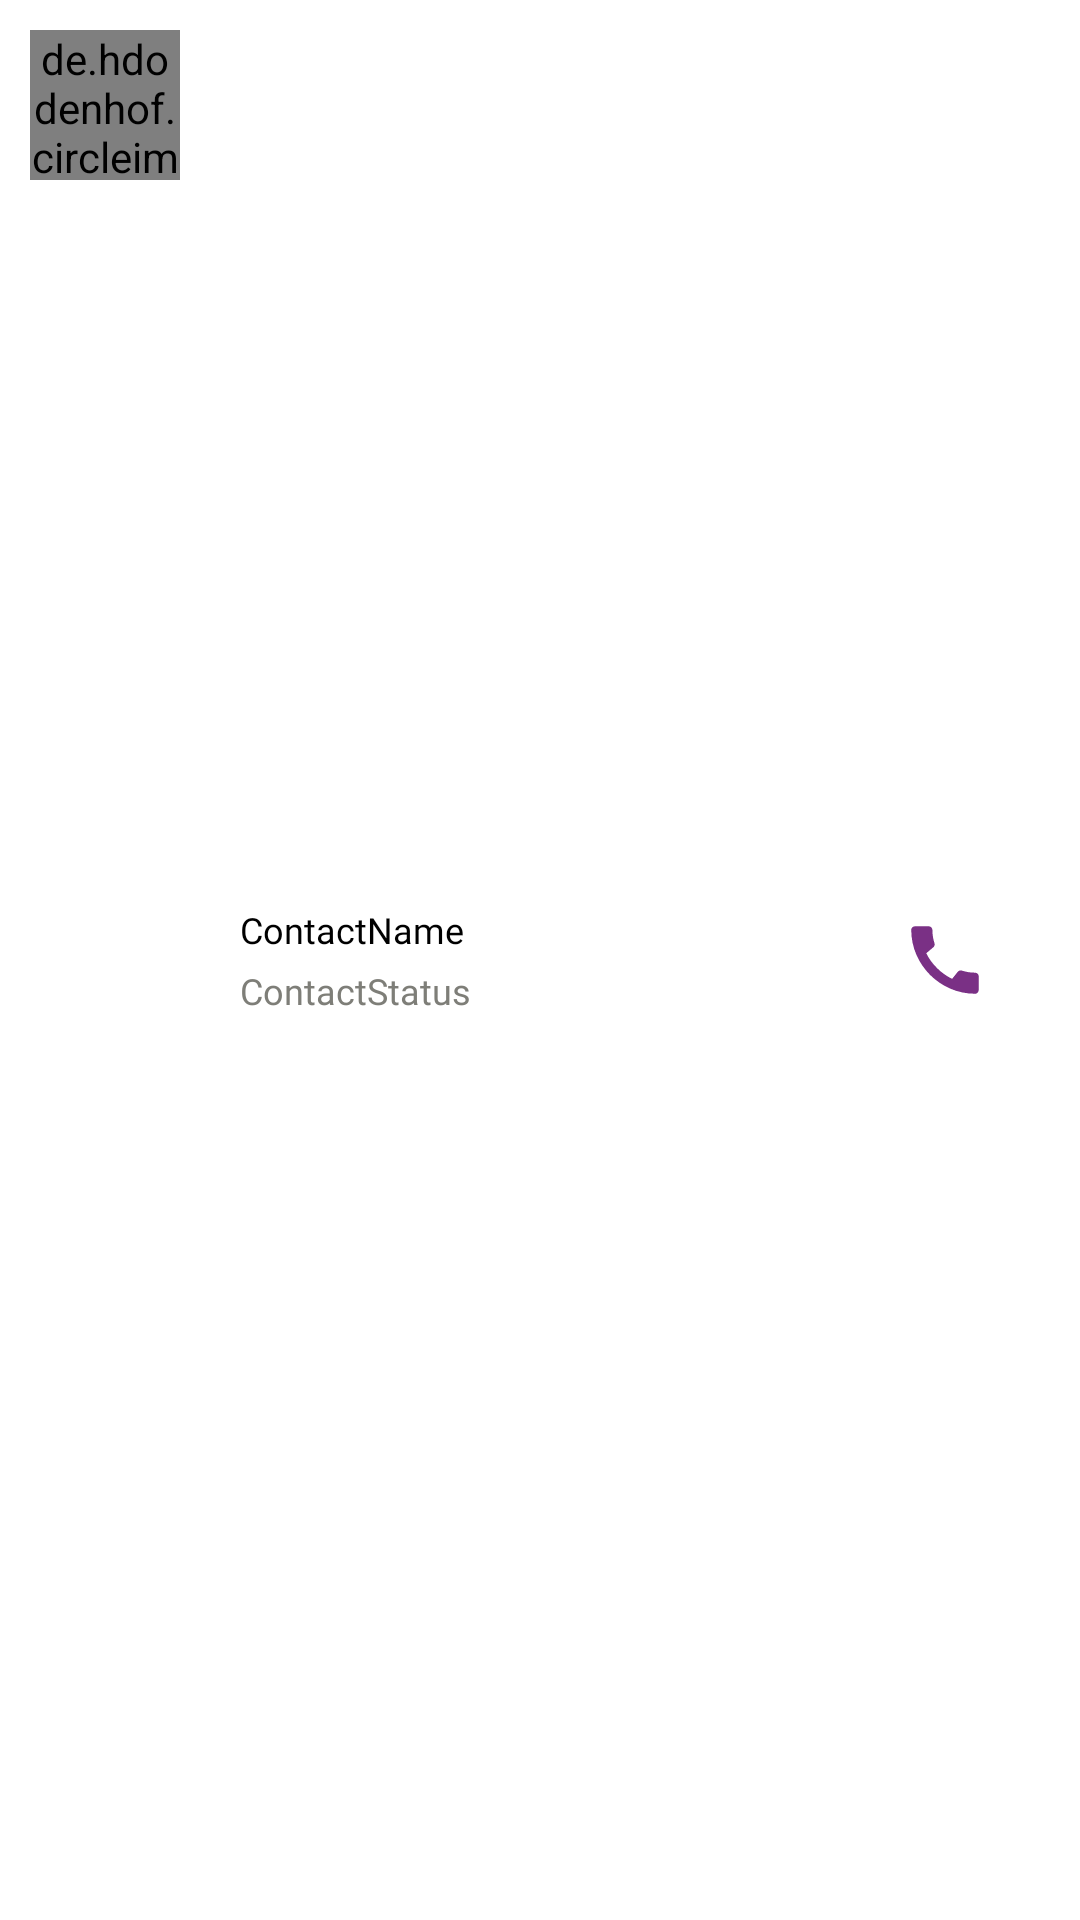

The Android layout XML behind this screen, and the referenced resources:
<!-- AndroidManifest.xml: application theme AppTheme -->
<!-- res/layout/contactcall_row_layout.xml -->
<?xml version="1.0" encoding="utf-8"?>
<layout xmlns:android="http://schemas.android.com/apk/res/android"
    xmlns:app="http://schemas.android.com/apk/res-auto"
    xmlns:bind="http://schemas.android.com/tools">

    <data>

        <variable
            name="contacts"
            type="com.ozonetech.ozochat.viewmodel.Contacts" />

    </data>

    <LinearLayout
        android:id="@+id/ll_contact_row"
        android:layout_width="match_parent"
        android:layout_height="wrap_content"
        android:background="@color/colorWhite"
        android:orientation="horizontal">

        <de.hdodenhof.circleimageview.CircleImageView
            android:id="@+id/thumbnail"
            android:layout_width="@dimen/dp50"
            android:layout_height="@dimen/dp50"
            android:layout_margin="@dimen/dp10"
            android:scaleType="centerCrop"
            android:src="@drawable/profile_icon"
            app:civ_border_color="#7e3c62"
            app:civ_border_width="0dp"
            bind:profilePicture="@{contacts.profilePicture}" />

        <LinearLayout
            android:layout_width="match_parent"
            android:layout_height="wrap_content"
            android:layout_gravity="center"
            android:layout_margin="@dimen/dp5"
            android:layout_weight="1"
            android:gravity="center"
            android:orientation="vertical">

            <TextView
                android:id="@+id/tvContactName"
                android:layout_width="match_parent"
                android:layout_height="wrap_content"
                android:layout_margin="@dimen/dp2"
                android:fontFamily="@font/urfa_medium"
                android:text="@{contacts.name+` (`+contacts.phone +`)`,default= ContactName}"
                android:textColor="@color/colorBlack"
                android:textSize="@dimen/sp12" />


            <TextView
                android:id="@+id/tvContactStatus"
                android:layout_width="match_parent"
                android:layout_height="wrap_content"
                android:layout_margin="@dimen/dp2"
                android:fontFamily="@font/urfa_regular"
                android:text="@{contacts.status,default= ContactStatus}"
                android:textColor="@color/colorHint"
                android:textSize="@dimen/sp12" />

        </LinearLayout>
        <ImageView
            android:layout_width="@dimen/dp30"
            android:layout_height="@dimen/dp30"
            android:layout_marginRight="@dimen/dp30"
            android:layout_gravity="center"
            android:src="@drawable/ic_call" />


    </LinearLayout>
</layout>
<!-- resources referenced by this layout -->
<resources>
  <color name="colorBlack">#000000</color>
  <color name="colorHint">#7E7E78</color>
  <color name="colorWhite">#ffffff</color>
  <dimen name="dp10">10dp</dimen>
  <dimen name="dp2">2dp</dimen>
  <dimen name="dp30">30dp</dimen>
  <dimen name="dp5">5dp</dimen>
  <dimen name="dp50">50dp</dimen>
  <dimen name="sp12">12sp</dimen>
  <!-- drawable ic_call (drawable) -->
  <vector android:height="24dp" android:tint="#7A3085"
      android:viewportHeight="24" android:viewportWidth="24"
      android:width="24dp" xmlns:android="http://schemas.android.com/apk/res/android">
      <path android:fillColor="@android:color/white" android:pathData="M20.01,15.38c-1.23,0 -2.42,-0.2 -3.53,-0.56 -0.35,-0.12 -0.74,-0.03 -1.01,0.24l-1.57,1.97c-2.83,-1.35 -5.48,-3.9 -6.89,-6.83l1.95,-1.66c0.27,-0.28 0.35,-0.67 0.24,-1.02 -0.37,-1.11 -0.56,-2.3 -0.56,-3.53 0,-0.54 -0.45,-0.99 -0.99,-0.99H4.19C3.65,3 3,3.24 3,3.99 3,13.28 10.73,21 20.01,21c0.71,0 0.99,-0.63 0.99,-1.18v-3.45c0,-0.54 -0.45,-0.99 -0.99,-0.99z"/>
  </vector>
  <!-- drawable profile_icon: png bitmap (drawable-v24, 3414 bytes) -->
  <style name="AppTheme" parent="Theme.AppCompat.Light.DarkActionBar">
          
          <item name="colorPrimary">@color/colorPrimary</item>
          <item name="colorPrimaryDark">@color/colorPrimaryDark</item>
          <item name="colorAccent">@color/colorAccent</item>
          <item name="windowActionBar">false</item>
          <item name="windowNoTitle">true</item>
          <item name="android:windowActionBarOverlay">true</item>
      </style>
  <color name="colorPrimary">#923C9F</color>
  <color name="colorPrimaryDark">#7a3085</color>
  <color name="colorAccent">#CD7F0C</color>
</resources>
